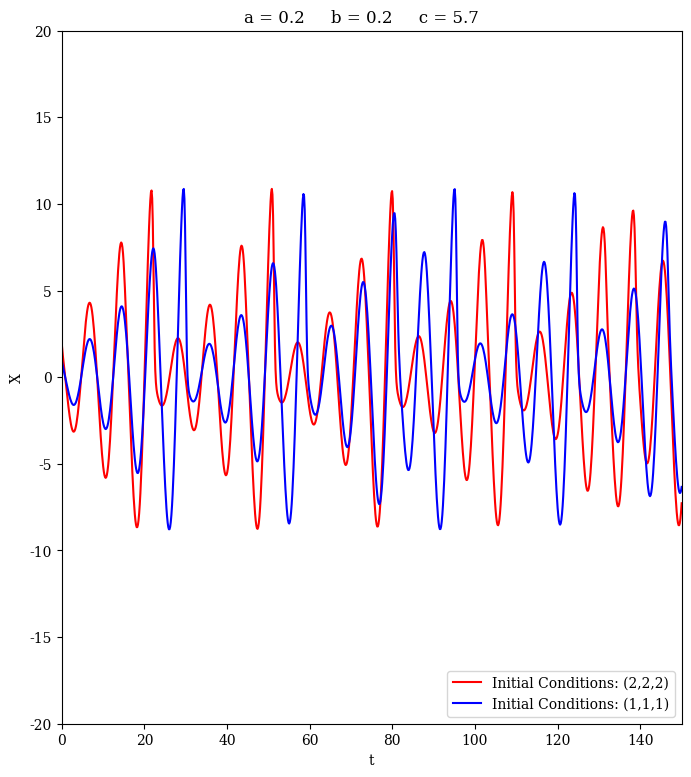

The script that saved this image:
#Adding necessary libraries
import numpy as np
import matplotlib as mpl
from matplotlib import pyplot as plt

#Taking an interval of [t0,tn] for t and discretizating it to N+1 numbers
def Discretizator(N, t0, tn):

	T = np.zeros(N+1)
	#T is an array of numbers for values that t is allowed to have
	H = (tn-t0)/N
	#H is the difference between two numbers inside T
	for i in range(0,len(T)):
		T[i] = t0+(i*H)

	return [H,T]

#Enter the parameters
a = 0.2
b = 0.2
c = 5.7
N = 1000
t0 = 0
tn = 150
t = Discretizator(N, t0, tn)[1]
h = Discretizator(N, t0, tn)[0]

#Define the Runge-Kutta algorithm
def RK4(x0, y0, z0, N, t, h):
    x = np.zeros(N + 1)
    y = np.zeros(N + 1)
    z = np.zeros(N + 1)
    x[0] = x0
    y[0] = y0
    z[0] = z0

    for n in range(1,N+1):

        K1x = f1(x[n - 1], y[n - 1], z[n - 1], t[n - 1])
        K1y = f2(x[n - 1], y[n - 1], z[n - 1], t[n - 1])
        K1z = f3(x[n - 1], y[n - 1], z[n - 1], t[n - 1])


        K2x = f1(x[n - 1] + K1x * (h / 2),
                 y[n - 1] + K1y * (h / 2),
                 z[n - 1] + K1z * (h / 2), t[n - 1] + h / 2)
        K2y = f2(x[n - 1] + K1x * (h / 2),
                 y[n - 1] + K1y * (h / 2),
                 z[n - 1] + K1z * (h / 2), t[n - 1] + h / 2)
        K2z = f3(x[n - 1] + K1x * (h / 2),
                 y[n - 1] + K1y * (h / 2),
                 z[n - 1] + K1z * (h / 2), t[n - 1] + h / 2)

        K3x = f1(x[n - 1] + K2x * (h / 2),
                 y[n - 1] + K2y * (h / 2),
                 z[n - 1] + K2z * (h / 2), t[n - 1] + h / 2)
        K3y = f2(x[n - 1] + K2x * (h / 2),
                 y[n - 1] + K2y * (h / 2),
                 z[n - 1] + K2z * (h / 2), t[n - 1] + h / 2)
        K3z = f3(x[n - 1] + K2x * (h / 2),
                 y[n - 1] + K2y * (h / 2),
                 z[n - 1] + K2z * (h / 2), t[n - 1] + h / 2)

        K4x = f2(x[n - 1] + K3x * h, y[n - 1] + K3y * h, z[n - 1] + K3z * h, t[n - 1] + h)
        K4y = f1(x[n - 1] + K3x * h, y[n - 1] + K3y * h, z[n - 1] + K3z * h, t[n - 1] + h)
        K4z = f3(x[n - 1] + K3x * h, y[n - 1] + K3y * h, z[n - 1] + K3z * h, t[n - 1] + h)


        x[n] = x[n - 1] + (K1x + 2 * K2x + 2 * K3x + K4x) * h / 6
        y[n] = y[n - 1] + (K1y + 2 * K2y + 2 * K3y + K4y) * h / 6
        z[n] = z[n - 1] + (K1z + 2 * K2z + 2 * K3z + K4z) * h / 6

    return [x,y,z]

#f1 is the righ hand side of the first equation
def f1(x, y, z,t):
    return -y-z

#f2 is the right hand side of the second equation
def f2(x, y, z, t):
    return x+a*y

#f3 is the right hand side of the third equation
def f3(x, y, z, t):
    return b+z*(x-c)

X = np.zeros(N+1)
Y = np.zeros(N+1)
Z = np.zeros(N+1)

#Give the initial conditions
x0 = 2
y0 = 2
z0 = 2

#Calculate X, Y and Z
X1 = RK4(x0, y0, z0, N, t, h)[0]
X2 = RK4(1, 1, 1, N, t, h)[0]


#Plot the results
mpl.rcParams['font.family'] = ['serif']
mpl.rcParams['font.size'] = 10
fig, ax = plt.subplots(1, 1, figsize=(8, 9))
ax.set_ylim(-20, 20)
ax.set_xlim(0, 150)
ax.set_title(' '.join([str(elem) for elem in ['a','=',a,'   ','b','=',b,'   ','c','=',c,'   ']]))
ax.plot(t,X1,'red', label='Initial Conditions: (2,2,2)')
ax.plot(t,X2,'blue', label='Initial Conditions: (1,1,1)')
ax.set_xlabel('t')
ax.set_ylabel('X')
ax.legend(loc=4)
plt.show()
